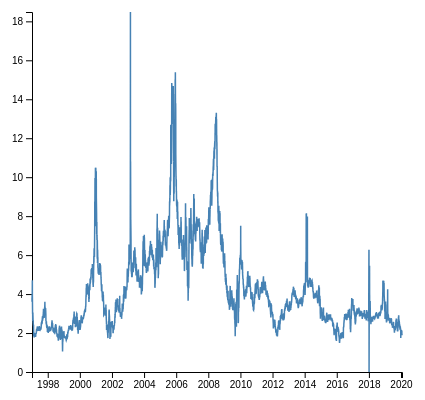
D3 v4 page, settled after 360 driven frames (6 s of simulated time); the page loaded 1 data file(s).



// set the dimensions and margins of the graph
var margin = {top: 10, right: 30, bottom: 30, left: 60},
    width = 460 - margin.left - margin.right,
    height = 400 - margin.top - margin.bottom;

// append the svg object to the body of the page
var svg = d3.select("#my_dataviz")
  .append("svg")
    .attr("width", width + margin.left + margin.right)
    .attr("height", height + margin.top + margin.bottom)
  .append("g")
    .attr("transform",
          "translate(" + margin.left + "," + margin.top + ")");

//Read the data
d3.csv("data/daily_gas_price.csv", 
  // When reading the csv, I must format variables:
  function(d){
    return { Date : d3.timeParse("%Y-%m-%d")(d.date), Price : d.price }
  },

  // Now I can use this dataset:
  function(data) {

    // Add X axis --> it is a Date format
    var x = d3.scaleTime()
      .domain(d3.extent(data, function(d) { return d.Date; }))
      .range([ 0, width ]);
    svg.append("g")
      .attr("transform", "translate(0," + height + ")")
      .call(d3.axisBottom(x));

    // Add Y axis
    var y = d3.scaleLinear()
      .domain([0, d3.max(data, function(d) { return +d.Price; })])
      .range([ height, 0 ]);
    svg.append("g")
      .call(d3.axisLeft(y));

    // Add the line
    svg.append("path")
      .datum(data)
      .attr("fill", "none")
      .attr("stroke", "steelblue")
      .attr("stroke-width", 1.5)
      .attr("d", d3.line()
        .x(function(d) { return x(d.Date) })
        .y(function(d) { return y(d.Price) })
        )

})



### data: data/daily_gas_price.csv
date, price
1997-01-08, 3.8
1997-01-09, 3.61
1997-01-10, 3.92
1997-01-13, 4.0
1997-01-14, 4.01
1997-01-15, 4.34
1997-01-16, 4.71
1997-01-17, 3.91
1997-01-20, 3.26
1997-01-21, 2.99
1997-01-22, 3.05
1997-01-23, 2.96
1997-01-24, 2.62
1997-01-27, 2.98
1997-01-28, 3.05
1997-01-29, 2.91
1997-01-30, 2.86
1997-01-31, 2.77
1997-02-03, 2.49
1997-02-04, 2.59
1997-02-05, 2.65
1997-02-06, 2.51
1997-02-07, 2.39
1997-02-10, 2.42
1997-02-11, 2.34
1997-02-12, 2.42
1997-02-13, 2.22
1997-02-14, 2.12
1997-02-18, 1.84
1997-02-19, 1.95
1997-02-20, 1.92
1997-02-21, 1.92
1997-02-24, 1.92
1997-02-25, 1.77
1997-02-26, 1.81
1997-02-27, 1.8
1997-02-28, 1.78
1997-03-03, 1.8
1997-03-04, 1.87
1997-03-05, 1.92
1997-03-06, 1.82
1997-03-07, 1.89
1997-03-10, 1.95
1997-03-11, 1.92
1997-03-12, 1.96
1997-03-13, 1.98
1997-03-14, 1.97
1997-03-17, 2.01
1997-03-18, 1.91
1997-03-19, 1.88
1997-03-20, 1.88
1997-03-21, 1.87
1997-03-24, 1.8
1997-03-25, 1.85
1997-03-26, 1.85
1997-03-27, 1.84
1997-03-31, 1.84
1997-04-01, 1.95
1997-04-02, 1.85
1997-04-03, 1.87
... 5,736 more rows